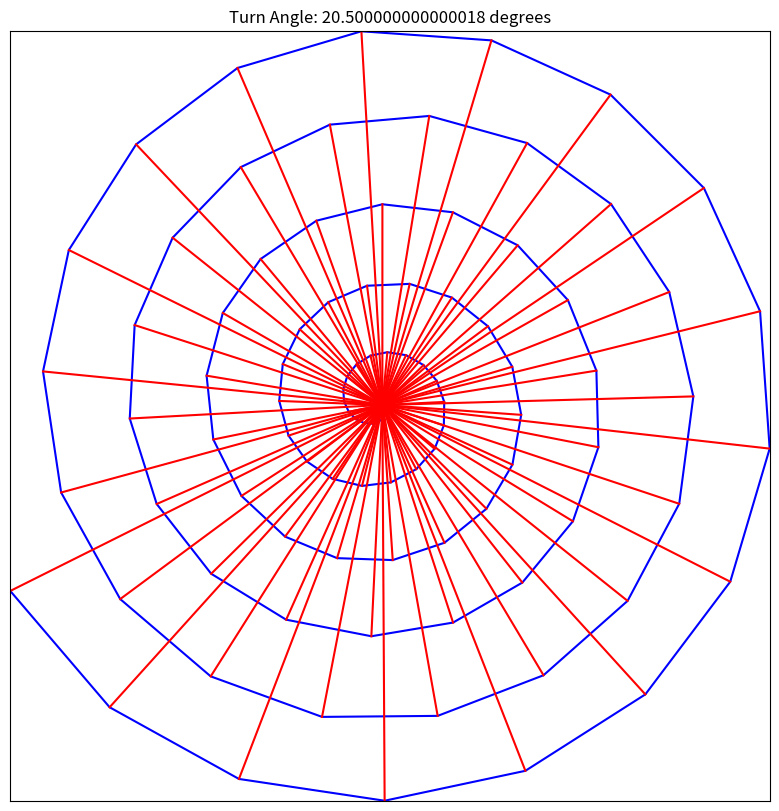

Write Python code to recreate this figure. (Note: this script raises an exception after producing the figure.)
import matplotlib.pyplot as plt
import numpy as np
from matplotlib.animation import FuncAnimation


def generate_primes(n):
    def sieve(limit):
        is_prime = np.ones(limit + 1, dtype=bool)
        is_prime[:2] = False
        for p in range(2, int(limit**0.5) + 1):
            if is_prime[p]:
                is_prime[p * p : limit + 1 : p] = False
        return np.nonzero(is_prime)[0]

    limit = int(n * np.log(n) * 1.2)
    primes = sieve(limit)
    return primes[:n]


def draw_spiral_for_angle(primes, turn_angle):
    x, y = 0, 0
    coords = [(x, y)]
    angle = 0
    step = np.radians(turn_angle)
    angles = np.arange(0, -len(primes) * step, -step)
    cos_vals = np.cos(angles)
    sin_vals = np.sin(angles)

    for i, prime in enumerate(primes):
        dx, dy = cos_vals[i], sin_vals[i]
        x, y = x + dx * prime, y + dy * prime
        coords.append((x, y))

    x_coords, y_coords = zip(*coords)
    return x_coords, y_coords


def update(frame):
    turn_angle = frame
    x_coords, y_coords = draw_spiral_for_angle(primes, turn_angle)

    # Update the spiral plot
    spiral_line.set_data(x_coords, y_coords)

    # Update the red lines from the center to each point
    for line, (x, y) in zip(red_lines, zip(x_coords[1:], y_coords[1:])):
        line.set_data([0, x], [0, y])

    ax.set_title(f"Turn Angle: {frame} degrees")
    ax.set_xlim(min(x_coords) - 1, max(x_coords) + 1)
    ax.set_ylim(min(y_coords) - 1, max(y_coords) + 1)


# Parameters
num_primes = 100
angles_range = (1, 90)
step_size = 0.1

# Generate primes
primes = generate_primes(num_primes)

# Set up figure and axis
fig, ax = plt.subplots(figsize=(10, 10))

# Initialize the spiral line
(spiral_line,) = ax.plot([], [], "b-")

# Initialize the red lines from the center to each point
red_lines = [ax.plot([], [], "r-")[0] for _ in range(num_primes)]

# Set up axis properties
ax.set_aspect("equal", adjustable="box")
ax.xaxis.set_visible(False)
ax.yaxis.set_visible(False)

# Create animation
ani = FuncAnimation(
    fig,
    update,
    frames=np.arange(angles_range[0], angles_range[1] + step_size, step_size),
    repeat=True,
    interval=120,
)

# Save animation
ani.save("prime_spiral_animation.mp4", writer="ffmpeg", dpi=100)

plt.show()
